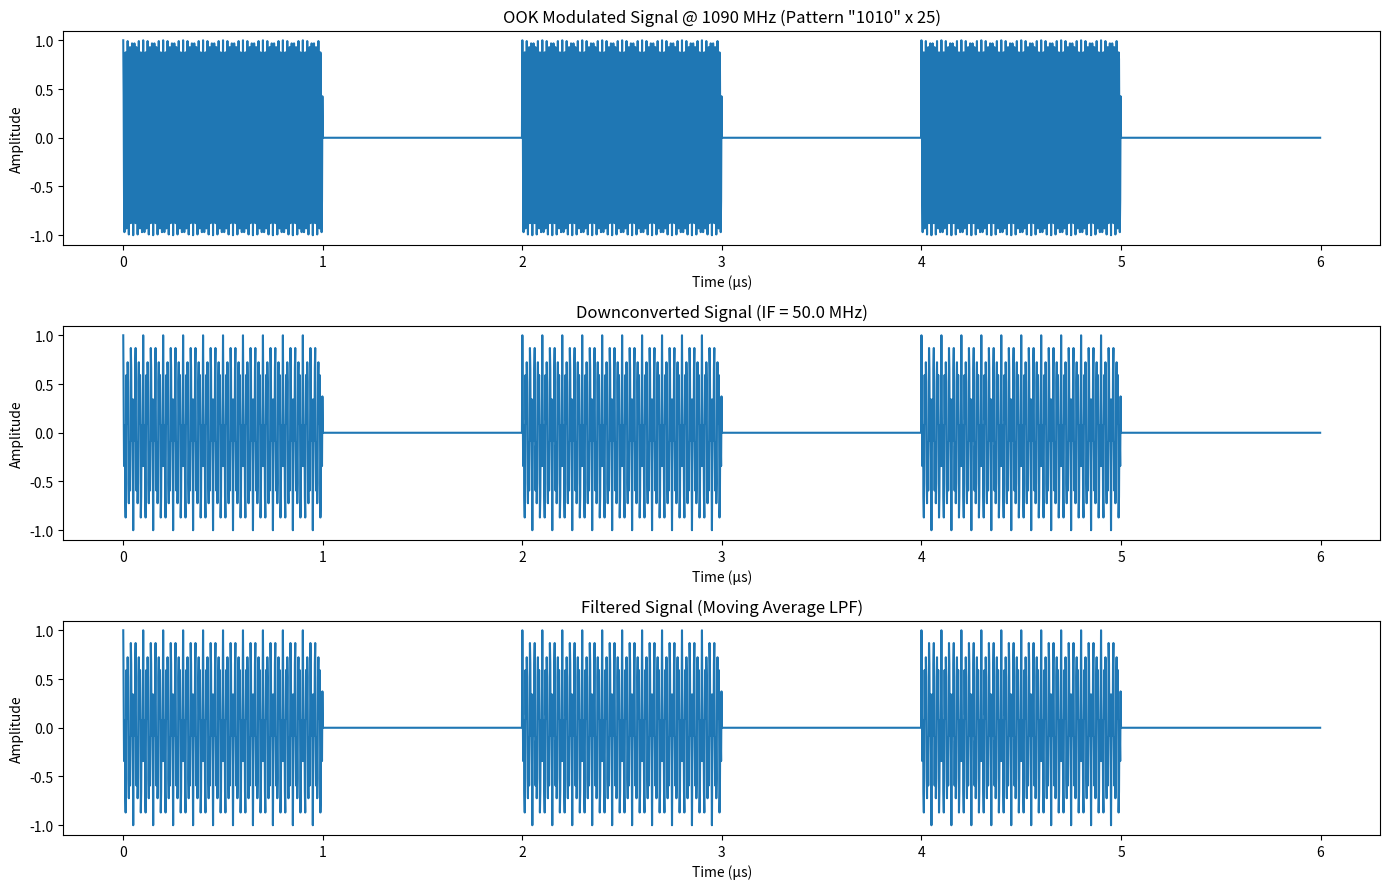

Source code (Python):
import numpy as np
import matplotlib.pyplot as plt

# === PARAMETERS ===
Fs = 500e6              # Sampling rate: 500 MHz
Fc = 1090e6             # Carrier frequency: 1090 MHz
LO_freq = 1040e6        # LO frequency: 1 GHz
IF = Fc - LO_freq       # Intermediate frequency: 90 MHz
bitrate = 1e6           # Bitrate: 1 Mbps → 1 bit = 1 µs
bit_pattern = [1, 0,1,0,1,0] * 1  
num_bits = len(bit_pattern)
duration = num_bits / bitrate  

# === TIME VECTOR ===
t = np.linspace(0, duration, int(Fs * duration), endpoint=False)

# === OOK MODULATION ===
samples_per_bit = int(Fs / bitrate)
symbols = np.repeat(bit_pattern, samples_per_bit)
ook_signal = symbols[:len(t)]

carrier = np.cos(2 * np.pi * Fc * t)
modulated = ook_signal * carrier

# === DOWNCONVERSION ===
lo = np.cos(2 * np.pi * LO_freq * t)
downconverted = modulated * lo

# === LOW-PASS FILTER ===
def moving_average(x, N):
    if N <= 0:
        raise ValueError("Filter window size N must be > 0")
    return np.convolve(x, np.ones(N)/N, mode='same')

N = max(1, int(Fs / (2 * 200e6)))  
filtered = moving_average(downconverted, N)

# === PLOTS ===
plt.figure(figsize=(14, 9))

plt.subplot(3, 1, 1)
plt.plot(t * 1e6, modulated)
plt.title(f'OOK Modulated Signal @ 1090 MHz (Pattern "1010" x 25)')
plt.xlabel('Time (µs)')
plt.ylabel('Amplitude')

plt.subplot(3, 1, 2)
plt.plot(t * 1e6, downconverted)
plt.title(f'Downconverted Signal (IF = {IF/1e6:.1f} MHz)')
plt.xlabel('Time (µs)')
plt.ylabel('Amplitude')

plt.subplot(3, 1, 3)
plt.plot(t * 1e6, filtered)
plt.title('Filtered Signal (Moving Average LPF)')
plt.xlabel('Time (µs)')
plt.ylabel('Amplitude')

plt.tight_layout()
plt.show()
